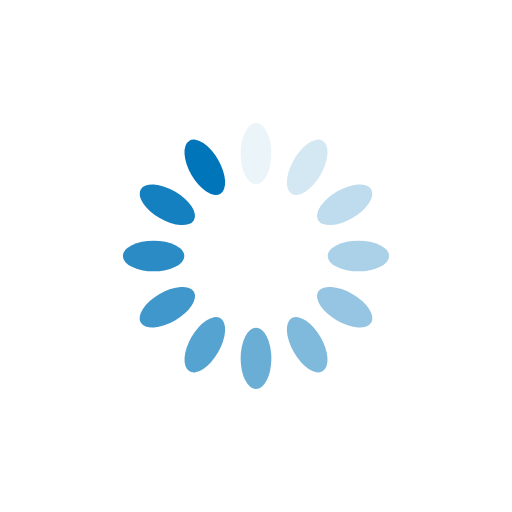
t = 0.00 s
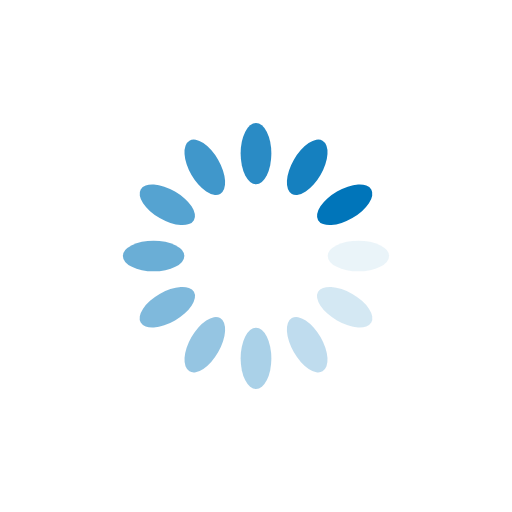
t = 0.25 s
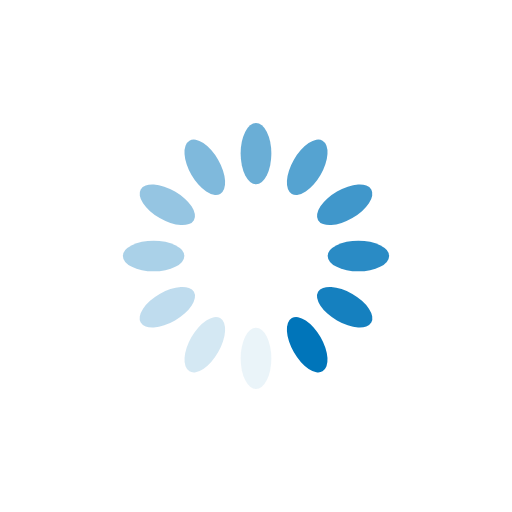
t = 0.50 s
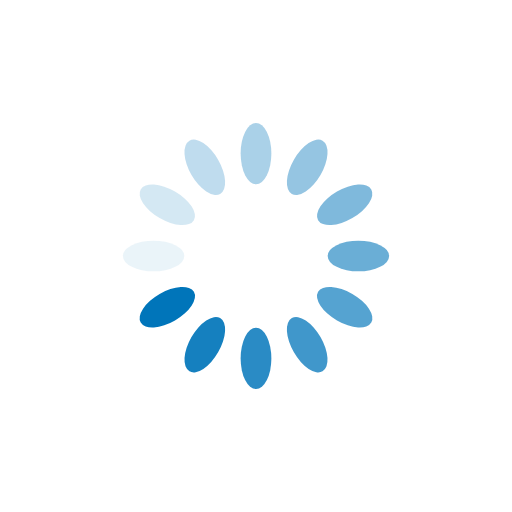
t = 0.75 s

The animated SVG that drew these frames (rendered in a browser with its animation timeline set to each time). Animation: 12 SMIL elements (animate=12); one cycle of 1.00 s, repeats indefinitely.

<?xml version="1.0" encoding="utf-8"?>
<svg xmlns="http://www.w3.org/2000/svg" xmlns:xlink="http://www.w3.org/1999/xlink" style="margin: auto; background: rgb(255, 255, 255); display: block; shape-rendering: auto; animation-play-state: running; animation-delay: 0s;" width="200px" height="200px" viewBox="0 0 100 100" preserveAspectRatio="xMidYMid">
<g transform="rotate(0 50 50)" style="animation-play-state: running; animation-delay: 0s;">
  <rect x="47" y="24" rx="3" ry="6" width="6" height="12" fill="#0075ba" style="animation-play-state: running; animation-delay: 0s;">
    <animate attributeName="opacity" values="1;0" keyTimes="0;1" dur="1s" begin="-0.9166666666666666s" repeatCount="indefinite" style="animation-play-state: running; animation-delay: 0s;"></animate>
  </rect>
</g><g transform="rotate(30 50 50)" style="animation-play-state: running; animation-delay: 0s;">
  <rect x="47" y="24" rx="3" ry="6" width="6" height="12" fill="#0075ba" style="animation-play-state: running; animation-delay: 0s;">
    <animate attributeName="opacity" values="1;0" keyTimes="0;1" dur="1s" begin="-0.8333333333333334s" repeatCount="indefinite" style="animation-play-state: running; animation-delay: 0s;"></animate>
  </rect>
</g><g transform="rotate(60 50 50)" style="animation-play-state: running; animation-delay: 0s;">
  <rect x="47" y="24" rx="3" ry="6" width="6" height="12" fill="#0075ba" style="animation-play-state: running; animation-delay: 0s;">
    <animate attributeName="opacity" values="1;0" keyTimes="0;1" dur="1s" begin="-0.75s" repeatCount="indefinite" style="animation-play-state: running; animation-delay: 0s;"></animate>
  </rect>
</g><g transform="rotate(90 50 50)" style="animation-play-state: running; animation-delay: 0s;">
  <rect x="47" y="24" rx="3" ry="6" width="6" height="12" fill="#0075ba" style="animation-play-state: running; animation-delay: 0s;">
    <animate attributeName="opacity" values="1;0" keyTimes="0;1" dur="1s" begin="-0.6666666666666666s" repeatCount="indefinite" style="animation-play-state: running; animation-delay: 0s;"></animate>
  </rect>
</g><g transform="rotate(120 50 50)" style="animation-play-state: running; animation-delay: 0s;">
  <rect x="47" y="24" rx="3" ry="6" width="6" height="12" fill="#0075ba" style="animation-play-state: running; animation-delay: 0s;">
    <animate attributeName="opacity" values="1;0" keyTimes="0;1" dur="1s" begin="-0.5833333333333334s" repeatCount="indefinite" style="animation-play-state: running; animation-delay: 0s;"></animate>
  </rect>
</g><g transform="rotate(150 50 50)" style="animation-play-state: running; animation-delay: 0s;">
  <rect x="47" y="24" rx="3" ry="6" width="6" height="12" fill="#0075ba" style="animation-play-state: running; animation-delay: 0s;">
    <animate attributeName="opacity" values="1;0" keyTimes="0;1" dur="1s" begin="-0.5s" repeatCount="indefinite" style="animation-play-state: running; animation-delay: 0s;"></animate>
  </rect>
</g><g transform="rotate(180 50 50)" style="animation-play-state: running; animation-delay: 0s;">
  <rect x="47" y="24" rx="3" ry="6" width="6" height="12" fill="#0075ba" style="animation-play-state: running; animation-delay: 0s;">
    <animate attributeName="opacity" values="1;0" keyTimes="0;1" dur="1s" begin="-0.4166666666666667s" repeatCount="indefinite" style="animation-play-state: running; animation-delay: 0s;"></animate>
  </rect>
</g><g transform="rotate(210 50 50)" style="animation-play-state: running; animation-delay: 0s;">
  <rect x="47" y="24" rx="3" ry="6" width="6" height="12" fill="#0075ba" style="animation-play-state: running; animation-delay: 0s;">
    <animate attributeName="opacity" values="1;0" keyTimes="0;1" dur="1s" begin="-0.3333333333333333s" repeatCount="indefinite" style="animation-play-state: running; animation-delay: 0s;"></animate>
  </rect>
</g><g transform="rotate(240 50 50)" style="animation-play-state: running; animation-delay: 0s;">
  <rect x="47" y="24" rx="3" ry="6" width="6" height="12" fill="#0075ba" style="animation-play-state: running; animation-delay: 0s;">
    <animate attributeName="opacity" values="1;0" keyTimes="0;1" dur="1s" begin="-0.25s" repeatCount="indefinite" style="animation-play-state: running; animation-delay: 0s;"></animate>
  </rect>
</g><g transform="rotate(270 50 50)" style="animation-play-state: running; animation-delay: 0s;">
  <rect x="47" y="24" rx="3" ry="6" width="6" height="12" fill="#0075ba" style="animation-play-state: running; animation-delay: 0s;">
    <animate attributeName="opacity" values="1;0" keyTimes="0;1" dur="1s" begin="-0.16666666666666666s" repeatCount="indefinite" style="animation-play-state: running; animation-delay: 0s;"></animate>
  </rect>
</g><g transform="rotate(300 50 50)" style="animation-play-state: running; animation-delay: 0s;">
  <rect x="47" y="24" rx="3" ry="6" width="6" height="12" fill="#0075ba" style="animation-play-state: running; animation-delay: 0s;">
    <animate attributeName="opacity" values="1;0" keyTimes="0;1" dur="1s" begin="-0.08333333333333333s" repeatCount="indefinite" style="animation-play-state: running; animation-delay: 0s;"></animate>
  </rect>
</g><g transform="rotate(330 50 50)" style="animation-play-state: running; animation-delay: 0s;">
  <rect x="47" y="24" rx="3" ry="6" width="6" height="12" fill="#0075ba" style="animation-play-state: running; animation-delay: 0s;">
    <animate attributeName="opacity" values="1;0" keyTimes="0;1" dur="1s" begin="0s" repeatCount="indefinite" style="animation-play-state: running; animation-delay: 0s;"></animate>
  </rect>
</g>
<!-- [ldio] generated by https://loading.io/ --></svg>
